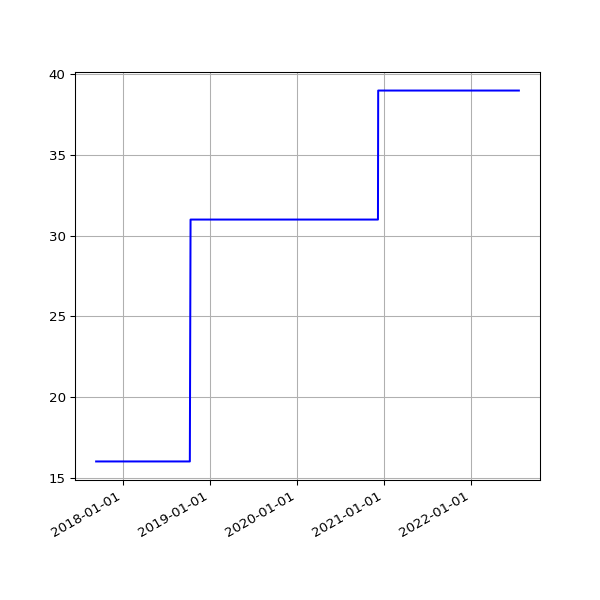

Data behind this chart, as committed beside it:
date, value
2017-09-12 06:00:22 +0100, 16
2017-09-13 06:03:49 +0100, 16
2017-09-14 06:07:11 +0100, 16
2017-09-15 06:08:14 +0100, 16
2017-09-16 06:03:38 +0100, 16
2017-09-17 06:06:52 +0100, 16
2017-09-18 06:05:33 +0100, 16
2017-09-19 06:06:18 +0100, 16
2017-09-20 06:07:26 +0100, 16
2017-09-21 06:07:17 +0100, 16
2017-09-22 06:10:41 +0100, 16
2017-09-23 06:09:58 +0100, 16
2017-09-24 06:05:40 +0100, 16
2017-09-25 06:04:02 +0100, 16
2017-09-26 06:05:00 +0100, 16
2017-09-27 06:04:44 +0100, 16
2017-09-28 06:06:47 +0100, 16
2017-09-29 06:34:56 +0100, 16
2017-09-30 06:31:17 +0100, 16
2017-10-01 06:20:22 +0100, 16
2017-10-02 06:56:19 +0100, 16
2017-10-03 06:50:29 +0100, 16
2017-10-04 06:34:24 +0100, 16
2017-10-05 06:23:34 +0100, 16
2017-10-06 06:14:22 +0100, 16
2017-10-08 06:10:11 +0100, 16
2017-10-10 06:19:06 +0100, 16
2017-10-11 06:19:52 +0100, 16
2017-10-13 06:03:34 +0100, 16
2017-10-14 06:21:09 +0100, 16
2017-10-15 06:13:21 +0100, 16
2017-10-16 06:08:39 +0100, 16
2017-10-17 06:30:11 +0100, 16
2017-10-18 06:07:48 +0100, 16
2017-10-19 06:17:38 +0100, 16
2017-10-20 06:40:17 +0100, 16
2017-10-21 06:14:54 +0100, 16
2017-10-22 06:11:47 +0100, 16
2017-10-23 06:09:58 +0100, 16
2017-10-24 06:12:38 +0100, 16
2017-10-27 06:06:09 +0100, 16
2017-10-28 08:56:43 +0100, 16
2017-10-30 06:19:42 +0000, 16
2017-10-31 06:10:27 +0000, 16
2017-11-01 06:12:32 +0000, 16
2017-11-07 06:07:43 +0000, 16
2017-11-10 06:15:34 +0000, 16
2017-11-11 06:09:17 +0000, 16
2017-11-12 06:07:18 +0000, 16
2017-11-13 06:14:34 +0000, 16
2017-11-14 06:19:30 +0000, 16
2017-11-15 06:06:09 +0000, 16
2017-11-16 06:15:12 +0000, 16
2017-11-17 06:12:37 +0000, 16
2017-11-18 05:43:51 +0000, 16
2017-11-19 06:18:08 +0000, 16
2017-11-20 06:19:27 +0000, 16
2017-11-21 06:12:54 +0000, 16
2017-11-22 06:14:52 +0000, 16
2017-11-23 06:25:49 +0000, 16
... 1,220 more rows
